Labelled photos from "new-dataset", an image-classification folder in renyuan-fei/CV. The possible labels are: paper, rock, scissors.

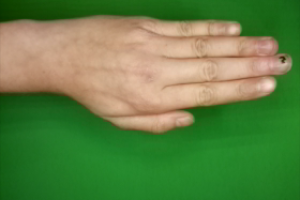
Label: paper

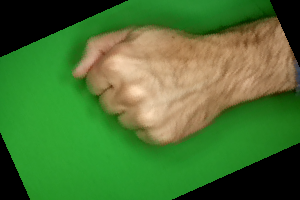
Label: rock

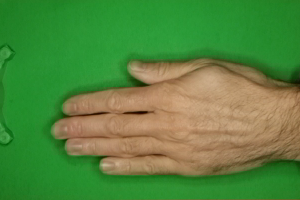
Label: paper

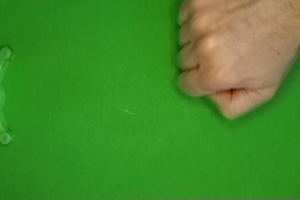
Label: rock

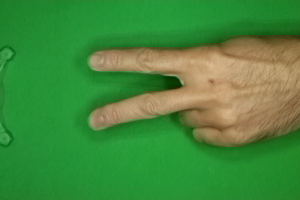
Label: scissors

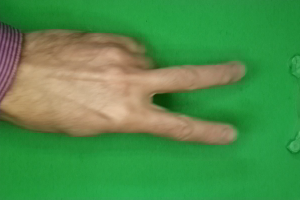
Label: scissors
